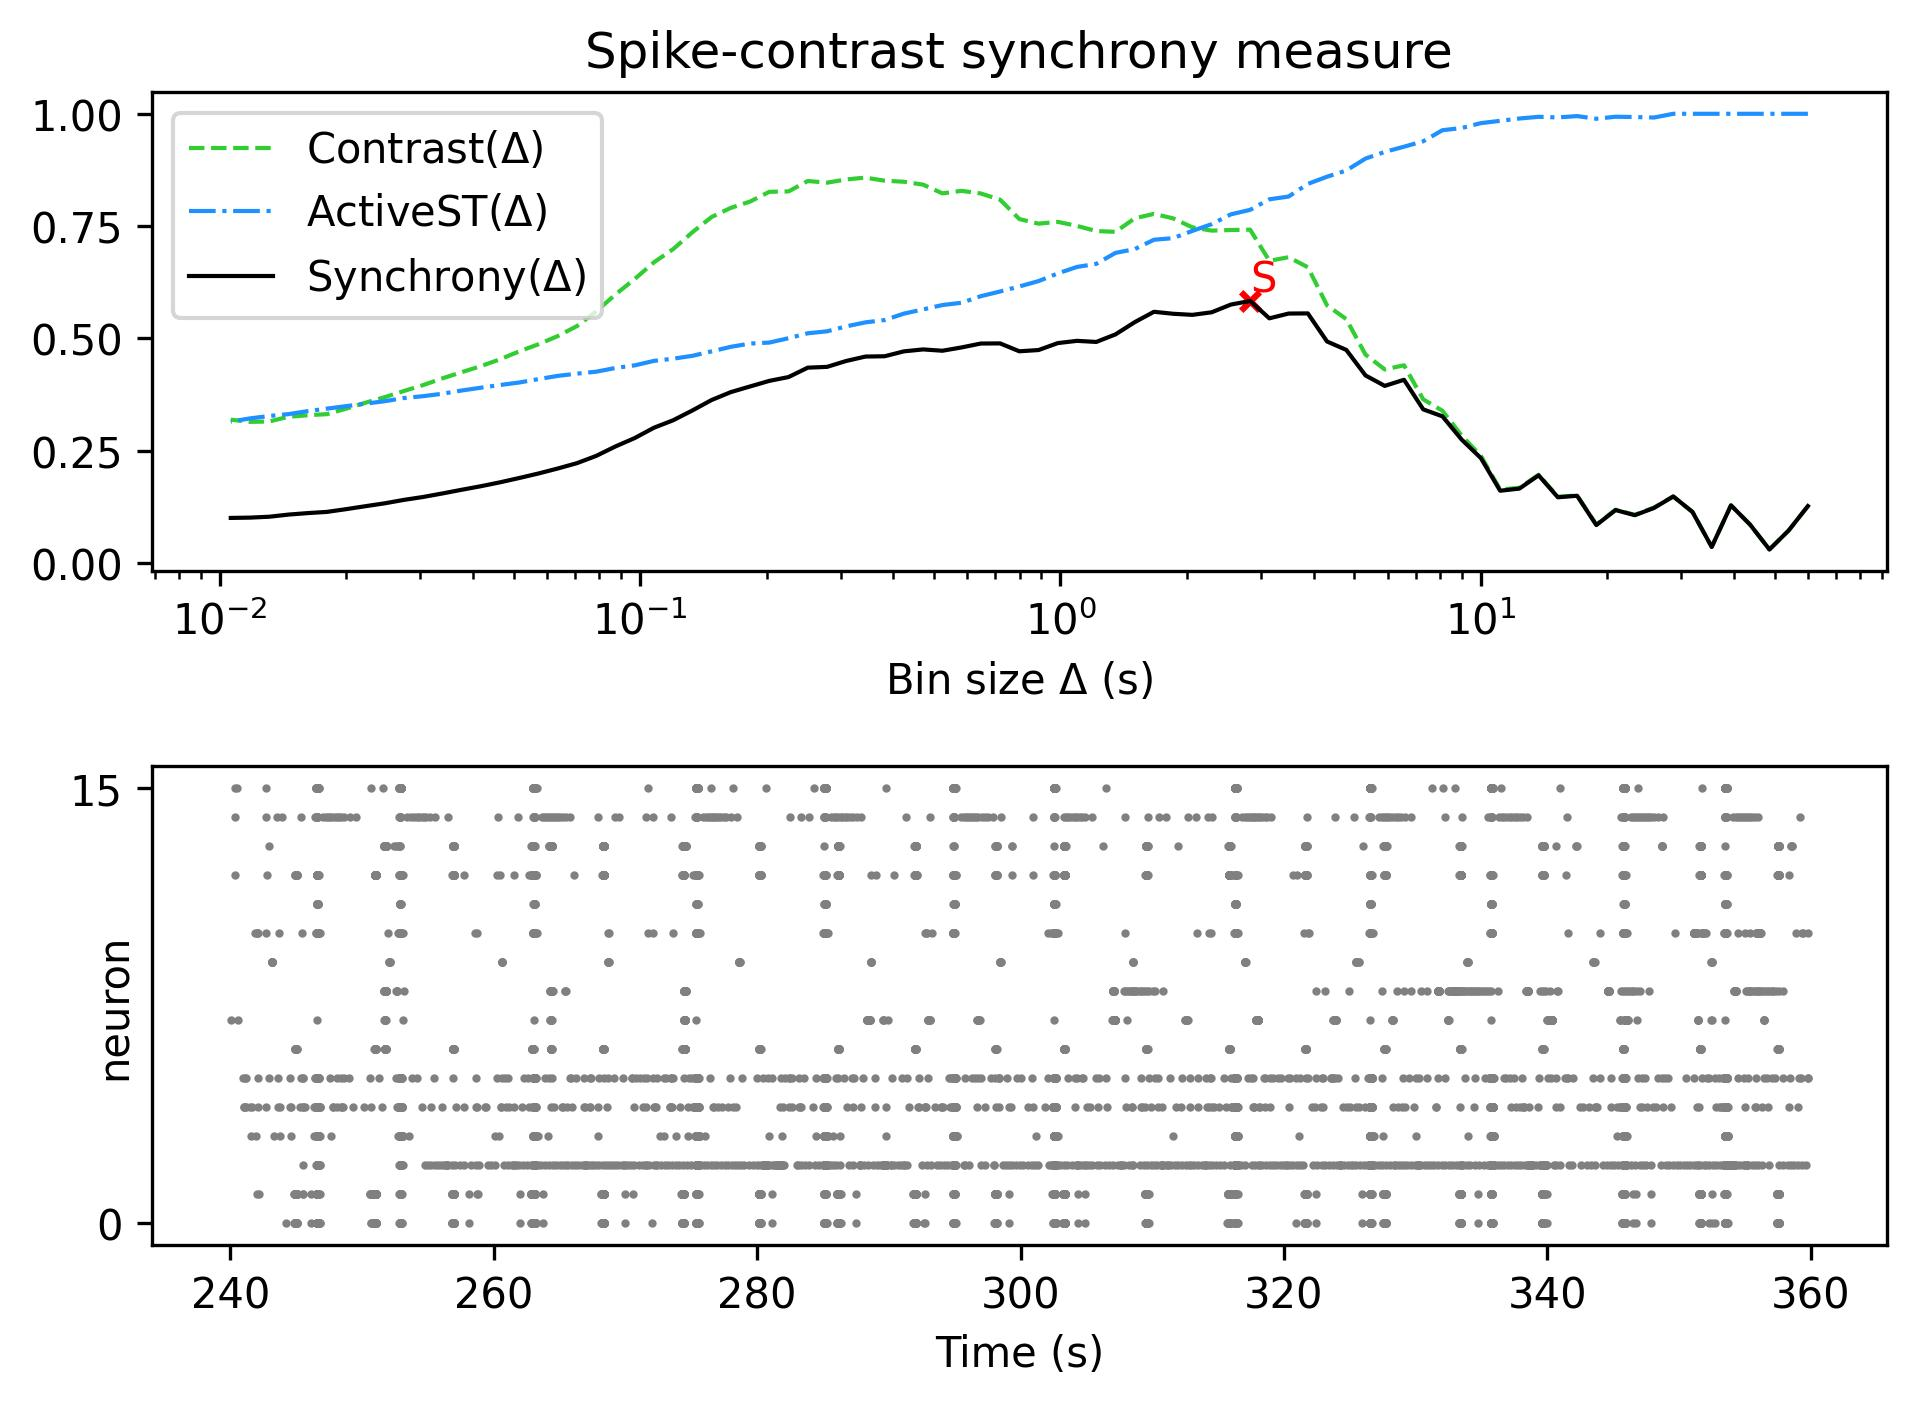

The table this chart was drawn from, first rows:
, Spike-contrast (60.0 s), Spike-contrast (54.0 s), Spike-contrast (48.6 s), Spike-contrast (43.74 s), Spike-contrast (39.366 s), Spike-contrast (35.429 s), Spike-contrast (31.886 s), Spike-contrast (28.698 s), Spike-contrast (25.828 s), Spike-contrast (23.245 s), Spike-contrast (20.921 s), Spike-contrast (18.829 s), Spike-contrast (16.946 s), Spike-contrast (15.251 s), Spike-contrast (13.726 s), Spike-contrast (12.353 s), Spike-contrast (11.118 s), Spike-contrast (10.006 s), Spike-contrast (9.006 s), Spike-contrast (8.105 s), Spike-contrast (7.295 s), Spike-contrast (6.565 s), Spike-contrast (5.909 s)
0, 0.1269, 0.07262, 0.03031, 0.08537, 0.1285, 0.03598, 0.1138, 0.1483, 0.1227, 0.1066, 0.1181, 0.08463, 0.1499, 0.1465, 0.1954, 0.1658, 0.161, 0.2336, 0.2748, 0.3266, 0.3421, 0.408, 0.3944
